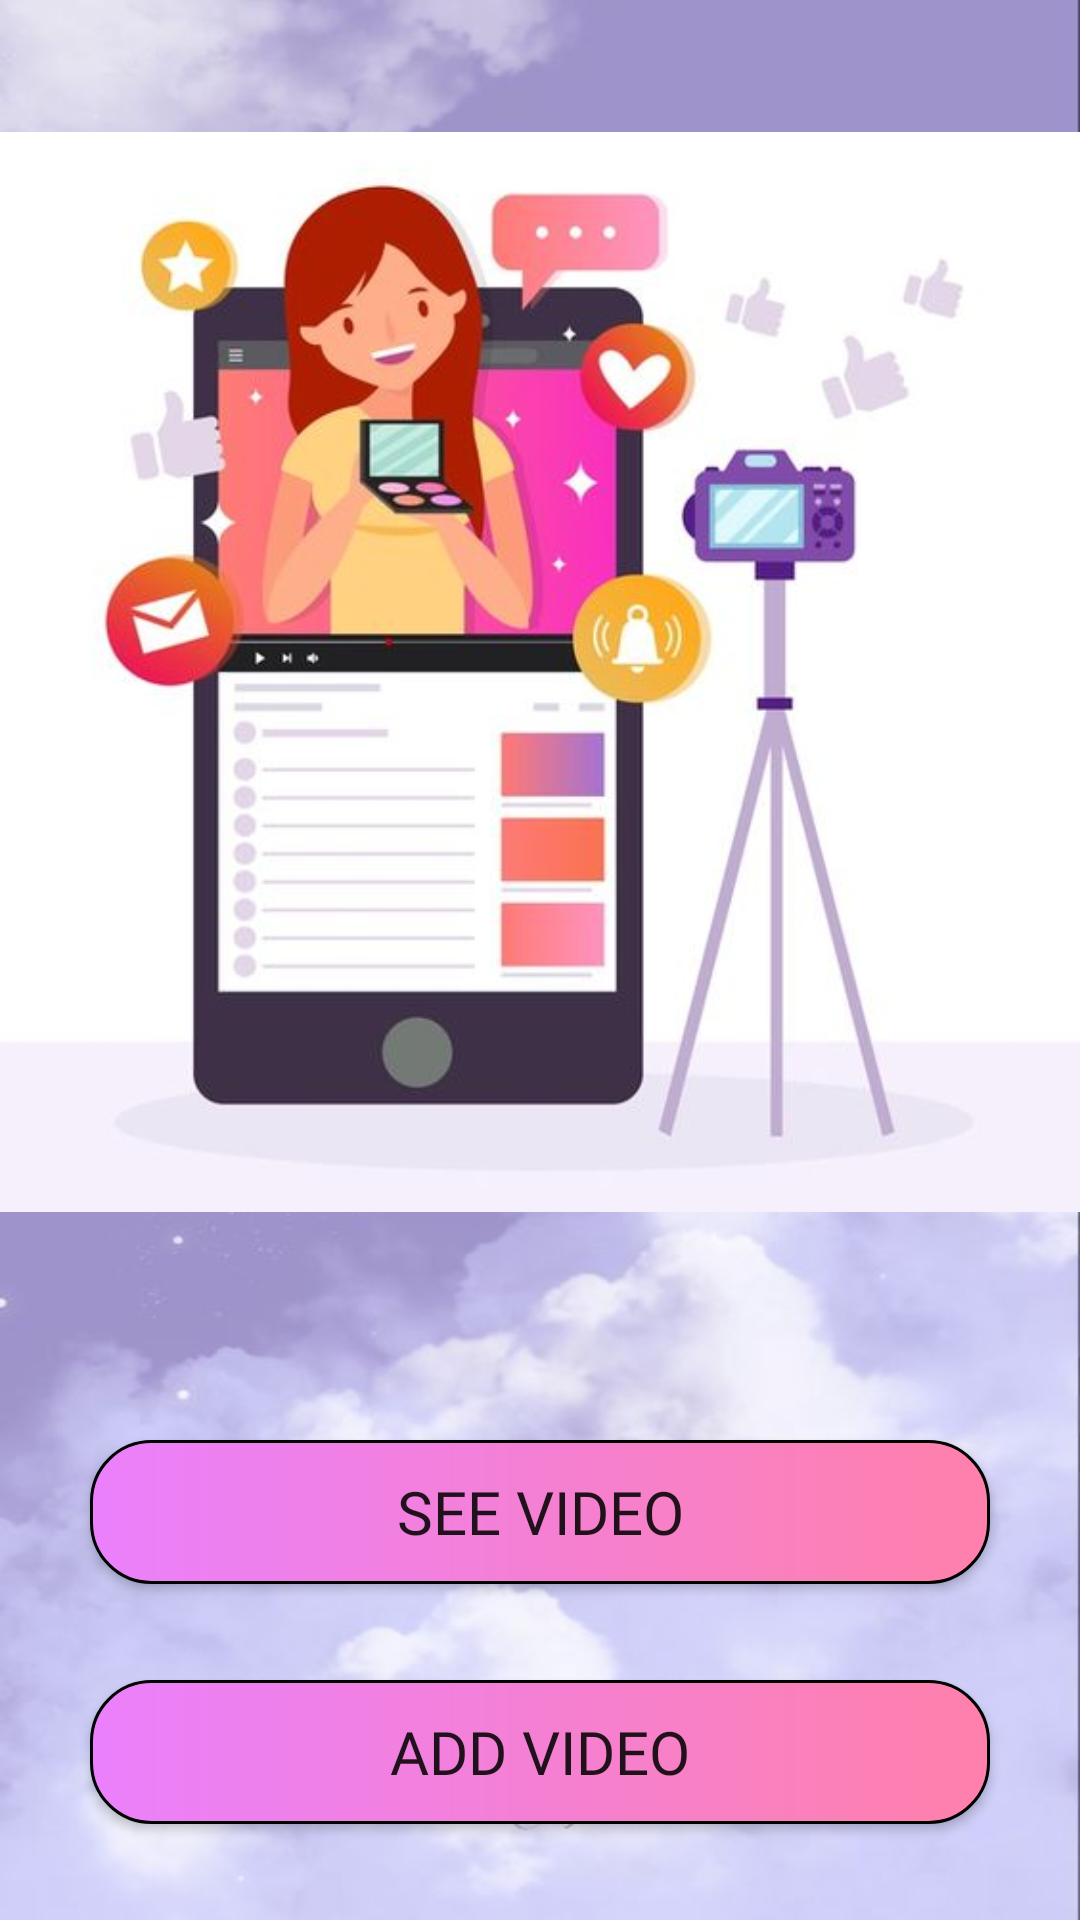

Layout XML and referenced resources for this Android screen:
<!-- AndroidManifest.xml: application theme Theme.WhatChat -->
<!-- res/layout/fragment_stausragment.xml -->
<?xml version="1.0" encoding="utf-8"?>
<androidx.constraintlayout.widget.ConstraintLayout xmlns:android="http://schemas.android.com/apk/res/android"
    xmlns:app="http://schemas.android.com/apk/res-auto"
    xmlns:tools="http://schemas.android.com/tools"
    android:layout_width="match_parent"
    android:layout_height="match_parent"
    android:background="@drawable/wallapere"
    tools:context=".fagrment.Stausragment">

    <Button
        android:id="@+id/addsatus"
        android:layout_width="0dp"
        android:layout_height="wrap_content"
        android:layout_marginLeft="30dp"
        android:layout_marginRight="30dp"
        android:layout_marginBottom="32dp"
        android:background="@drawable/btnbg"
        android:fontFamily="@font/adamina"
        android:text="ADD Video"
        android:textSize="20sp"
        app:layout_constraintBottom_toBottomOf="parent"
        app:layout_constraintEnd_toEndOf="parent"
        app:layout_constraintStart_toStartOf="parent" />

    <Button
        android:id="@+id/seesatus"
        android:layout_width="0dp"
        android:layout_height="wrap_content"
        android:layout_marginLeft="30dp"
        android:layout_marginRight="30dp"
        android:layout_marginBottom="32dp"
        android:background="@drawable/btnbg"
        android:fontFamily="@font/adamina"
        android:text="See Video"
        android:textSize="20sp"
        app:layout_constraintBottom_toTopOf="@+id/addsatus"
        app:layout_constraintEnd_toEndOf="parent"
        app:layout_constraintHorizontal_bias="0.266"
        app:layout_constraintStart_toStartOf="parent" />

    <ImageView
        android:id="@+id/imageView4"
        android:layout_width="0dp"
        android:layout_height="0dp"
        android:layout_marginBottom="32dp"
        android:scaleType="fitCenter"
        android:src="@drawable/seeandvideo"
        app:layout_constraintBottom_toTopOf="@+id/seesatus"
        app:layout_constraintEnd_toEndOf="parent"
        app:layout_constraintStart_toStartOf="parent"
        app:layout_constraintTop_toTopOf="parent" />


</androidx.constraintlayout.widget.ConstraintLayout>
<!-- resources referenced by this layout -->
<resources>
  <!-- drawable btnbg (drawable) -->
  <?xml version="1.0" encoding="utf-8"?>
  <shape android:shape="rectangle" xmlns:android="http://schemas.android.com/apk/res/android">
  <gradient android:startColor="#EA80FC"
      android:endColor="#FF80AB"></gradient>
      <stroke android:color="@color/black"
          android:width="1dp"></stroke>
      <corners android:radius="20dp"></corners>
  </shape>
  <!-- drawable seeandvideo: jpg bitmap (drawable, 29002 bytes) -->
  <!-- drawable wallapere: jpg bitmap (drawable, 30404 bytes) -->
  <style name="Theme.WhatChat" parent="Base.Theme.WhatChat" />
  <color name="black">#FF000000</color>
  <style name="Base.Theme.WhatChat" parent="Theme.AppCompat.DayNight.NoActionBar">
          
           <item name="colorPrimary">@color/purople</item>
      </style>
  <color name="purople">#B388FF</color>
</resources>
